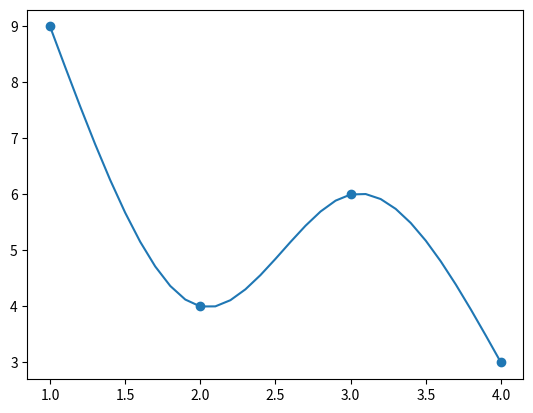

Source code (Python):
import numpy as np
import matplotlib.pyplot as plt

def spline1(_dataX, _dataY):
    N = len(_dataX)
    h = np.zeros(N - 1)
    for i in range(N - 1):
        h[i] = _dataX[i + 1] - _dataX[i]

    A = np.zeros((N - 2, N - 2))
    for i in range(N - 2):
        for j in range(N - 2):
            if i == j:
                A[i][j] = 2 * (h[j - 1] + h[j])
            elif i == j - 1 or i == j + 1:
                A[i][j] = h[j]

    u = np.zeros(N - 2)
    v = np.zeros(N - 2)
    for i in range(1, N - 1):
        v[i - 1] = 6 * (((_dataY[i + 1] - _dataY[i]) / h[i]) - ((_dataY[i] - _dataY[i - 1]) / h[i - 1]))

    L, U = LU_Decomposition(A)
    u = calc_matrix(L, U, v)

    a = np.zeros(N - 1)
    b = np.zeros(N - 1)
    c = np.zeros(N - 1)
    d = np.zeros(N - 1)

    u = np.append(0, u)
    u = np.append(u, 0)

    for i in range(N - 1):
        a[i] = (u[i + 1] - u[i]) / (6 * (_dataX[i + 1] - _dataX[i]))
        b[i] = u[i] / 2
        c[i] = ((_dataY[i + 1] - _dataY[i]) / (_dataX[i + 1] - _dataX[i])) - (((_dataX[i + 1] - _dataX[i]) * (2 * u[i] + u[i + 1])) / 6)
        d[i] = _dataY[i]

    return a, b, c, d

def LU_Decomposition(A):
    N = len(A)

    L = np.eye(N, N, 0, dtype=float)
    U = np.zeros((N, N), dtype=float)

    # LU Decomposition
    # A = LU
    # variable i processes to row direction
    for i in range(N):
        # variable j processes to column direction
        # process for Lower triangular matrix
        for j in range(i):
            if j == 0:
                L[i][j] = A[i][j] / U[j][j]
            else:
                temp = 0.0
                for k in range(j):
                    temp += L[i][k] * U[k][j]
                L[i][j] = (A[i][j] - temp) / U[j][j]
        # process for Upper triangular matrix
        for j in range(i, N):
            if i == 0:
                U[i][j] = A[i][j]
            else:
                temp = 0.0
                for k in range(i):
                    temp += L[i][k] * U[k][j]
                U[i][j] = A[i][j] - temp

    return L, U

def calc_matrix(L, U, b):
    N = len(L)
    
    x = np.zeros(N, dtype=float)
    y = np.zeros(N, dtype=float)

    # Ly = b
    # process for y vector
    for i in range(N):
        temp = 0.0
        for j in range(i):
            temp += L[i][j] * y[j]
        y[i] = b[i] - temp
    
    # Ux = y
    # process for x vector(solution)
    for i in reversed(range(N)):
        temp = 0.0
        for j in reversed(range(N - i)):
            temp += U[i][N - 1 - j] * x[N - 1 - j]
        x[i] = (y[i] - temp) / U[i][i]

    return x

def main():
    dataX = np.array([1, 2, 3, 4])
    dataY = np.array([9, 4, 6, 3])

    a, b, c, d = spline1(dataX, dataY)

    sampleX = np.arange(1, 4.1, 0.1)

    y = np.zeros(len(sampleX))
    index = 0
    for i in range(len(sampleX)):
        x = sampleX[i]
        if x >= dataX[index + 1] and index < len(dataX) - 2:
            index += 1
        y[i] = a[index] * (x - dataX[index]) ** 3 + b[index] * (x - dataX[index]) ** 2 + c[index] * (x - dataX[index]) + d[index]

    plt.scatter(dataX, dataY)
    plt.plot(sampleX, y)
    plt.show()
    
if __name__ == '__main__':
    main()
